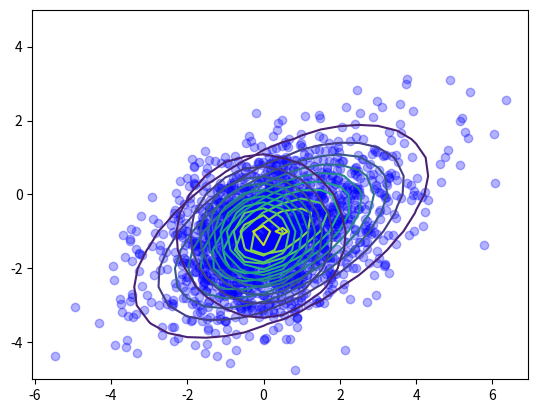

Write the Python code that produced this figure.
# coding: utf-8

import numpy as np
import matplotlib.pyplot as plt

def main():
  # generate random samples
  n = 1000 # 1000 samples
  d = 2 # 2D
  x = np.random.randn(n, d)

  # adjust position
  s = np.array([[1, 0], [0, 2]]) # [stretch] x-axis: *1, y-axis: *2
  r = np.array([[np.cos(np.pi/3), -1*np.sin(np.pi/3)], [np.sin(np.pi/3), np.cos(np.pi/3)]]) # [rotate] PI/3
  t = np.array([[.5, -1]]) # [move] x+0,5, y-1
  x = np.dot(np.dot(x, s), r) + np.dot(np.ones((n, 1)), t)

  # compute mean of each variable; m = [[mean x, mean y]]
  m = np.array([np.mean(x, 0)])

  # get covariance matrix and their eigen[values|vectors]
  cov = np.dot(np.transpose(x - np.dot(np.ones((n, 1)), m)), x - np.dot(np.ones((n, 1)), m)) / float(n)
  ed, ev = np.linalg.eig(cov) # ed: eigenvalues, ev: eigenvector matrix

  # plot based on the covariance matrix of the samples
  # = plotting emmstimated normal distribution
  X, Y = np.meshgrid(np.arange(-5, 5.5, .5), np.arange(-5, 5.5, .5))
  tmp = np.zeros((np.prod(X.shape), 2))
  i = 0
  for vx, vy in zip(X.flat, Y.flat):
    tmp[i,0], tmp[i,1] = vx, vy
    i += 1
  tmp = tmp - np.dot(np.ones((np.prod(X.shape), 1)), m) # Z = X - M
  det = np.linalg.det(cov)
  inv = np.linalg.inv(cov)
  p = 1 / (2 * np.pi * np.sqrt(det)) *np.exp(-1/2*np.diag(np.dot(np.dot(tmp, inv), np.transpose(tmp))))

  plt.scatter(x[:,0], x[:,1], color='b', alpha=0.3)
  plt.contour(X, Y, np.reshape(p, np.shape(X)), 10)
  plt.show()

  # orthonormal transformation
  tr = np.transpose(np.dot(np.diag(np.power(ed, -1./2)), np.transpose(ev)))
  x1 = np.dot(x, tr)
  m1 = np.array([np.mean(x1, 0)])
  tmp = np.zeros((np.prod(X.shape), 2))
  i = 0
  for vx, vy in zip(X.flat, Y.flat):
    tmp[i,0], tmp[i,1] = vx, vy
    i += 1
  tmp = tmp - np.dot(np.ones((np.prod(X.shape), 1)), m1) # Z = X - M
  det = np.linalg.det(np.dot(np.dot(np.transpose(tr), cov), tr))
  inv = np.linalg.inv(np.dot(np.dot(np.transpose(tr), cov), tr))
  p = 1 / (2 * np.pi * np.sqrt(det)) *np.exp(-1/2*np.diag(np.dot(np.dot(tmp, inv), np.transpose(tmp))))

  plt.scatter(x1[:,0], x1[:,1], color='b', alpha=0.3)
  plt.contour(X, Y, np.reshape(p, np.shape(X)), 10)
  plt.show()

if __name__ == '__main__':
  main()
